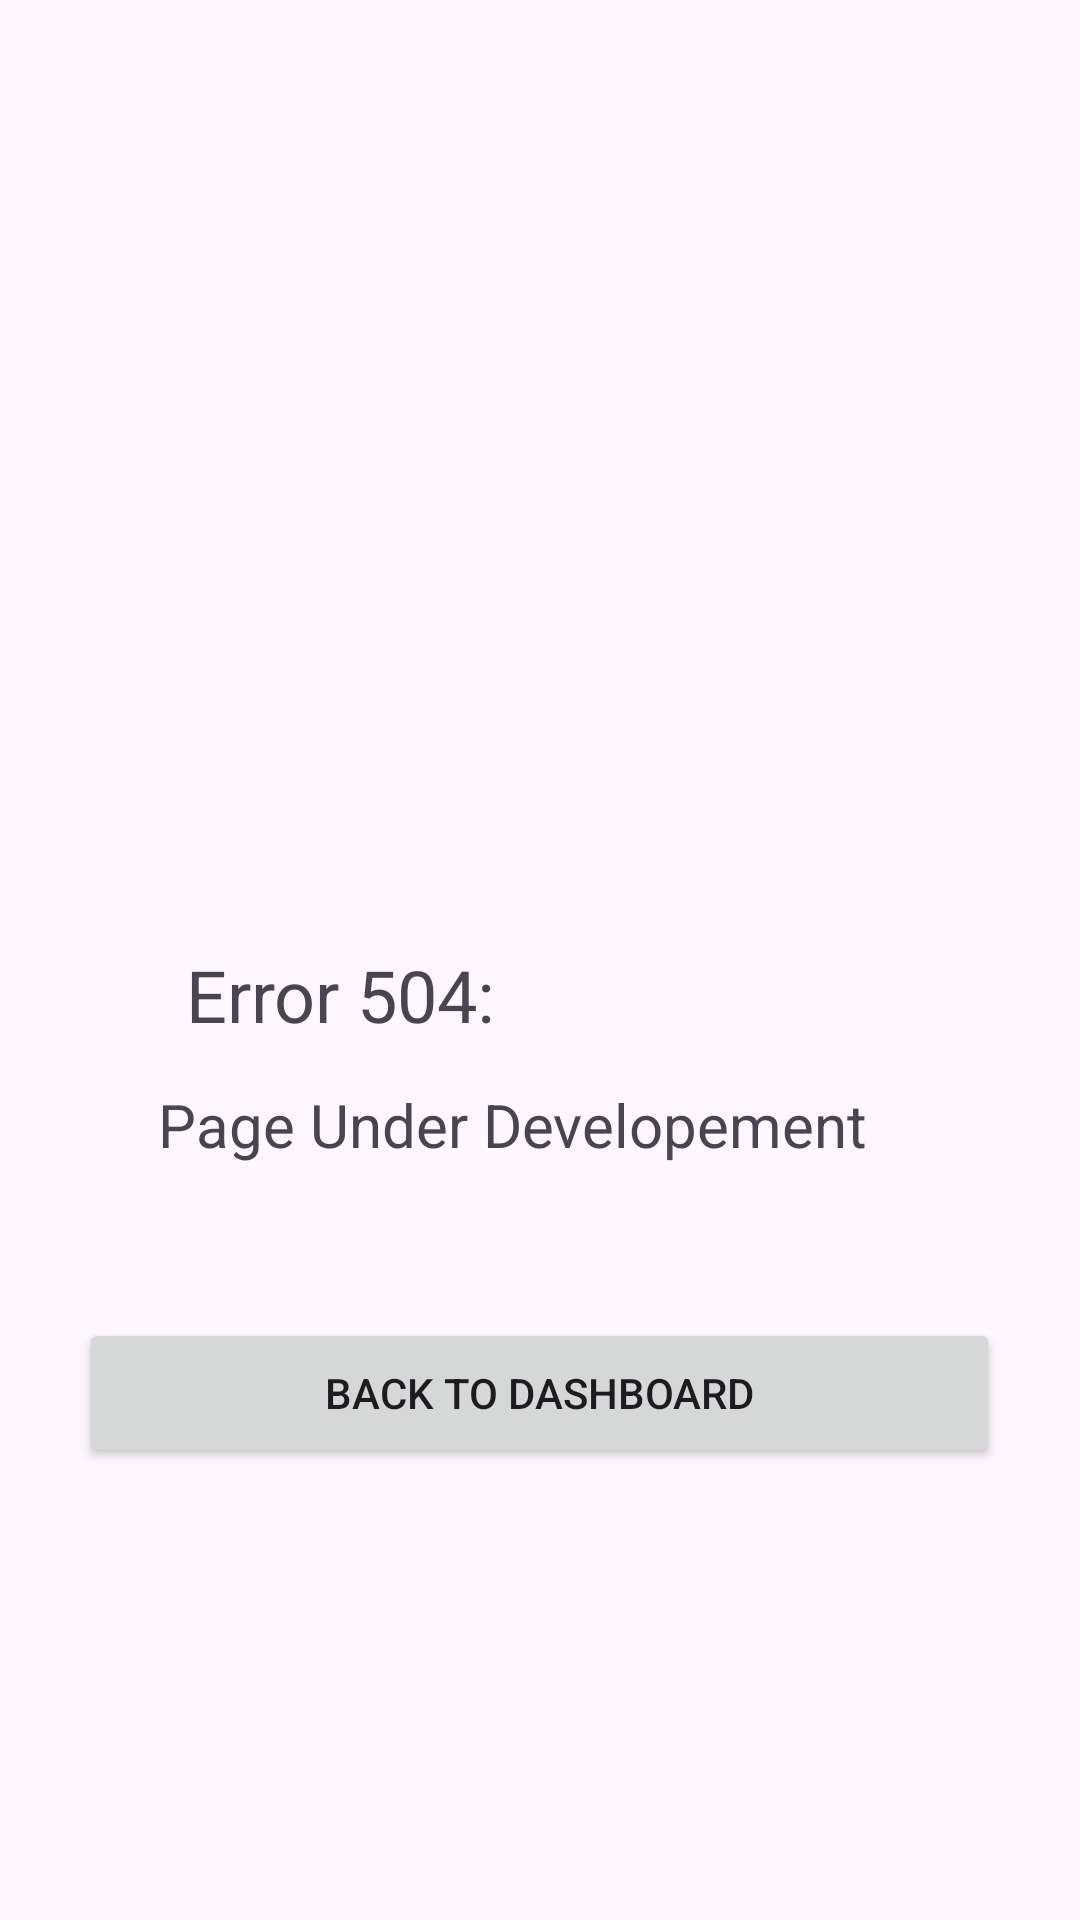

Here is an Android app screen rendered from its layout file. Give the layout XML and the strings, colors and styles it references.
<!-- AndroidManifest.xml: application theme Theme.ClientLedgerPro -->
<!-- res/layout/activity_page_under_developement.xml -->
<?xml version="1.0" encoding="utf-8"?>
<androidx.constraintlayout.widget.ConstraintLayout xmlns:android="http://schemas.android.com/apk/res/android"
    xmlns:app="http://schemas.android.com/apk/res-auto"
    xmlns:tools="http://schemas.android.com/tools"
    android:id="@+id/main"
    android:layout_width="match_parent"
    android:layout_height="match_parent"
    tools:context=".pageUnderDevelopement">


    <LinearLayout
        android:id="@+id/linearLayout"
        android:layout_width="wrap_content"
        android:layout_height="wrap_content"
        android:foregroundGravity="center"
        android:gravity="center"
        android:orientation="horizontal"
        android:paddingLeft="16dp"
        android:paddingRight="16dp"
        app:layout_constraintBottom_toBottomOf="parent"
        app:layout_constraintEnd_toEndOf="parent"
        app:layout_constraintStart_toStartOf="parent"
        app:layout_constraintTop_toTopOf="parent">

    </LinearLayout>


    <TextView
        android:id="@+id/textView2"
        android:layout_width="wrap_content"
        android:layout_height="wrap_content"
        android:text="Error 504:"
        android:textSize="24sp"
        app:layout_constraintBottom_toBottomOf="parent"
        app:layout_constraintEnd_toEndOf="parent"
        app:layout_constraintHorizontal_bias="0.241"
        app:layout_constraintStart_toStartOf="parent"
        app:layout_constraintTop_toTopOf="parent"
        app:layout_constraintVertical_bias="0.519" />

    <TextView
        android:id="@+id/textView3"
        android:layout_width="wrap_content"
        android:layout_height="wrap_content"
        android:text="Page Under Developement"
        android:textSize="20sp"
        app:layout_constraintBottom_toBottomOf="parent"
        app:layout_constraintEnd_toEndOf="parent"
        app:layout_constraintHorizontal_bias="0.425"
        app:layout_constraintStart_toStartOf="parent"
        app:layout_constraintTop_toBottomOf="@+id/textView2"
        app:layout_constraintVertical_bias="0.051" />

    <Button
        android:id="@+id/back_button"
        android:layout_width="307dp"
        android:layout_height="50dp"
        android:text="Back to Dashboard"
        app:layout_constraintBottom_toBottomOf="parent"
        app:layout_constraintEnd_toEndOf="parent"
        app:layout_constraintHorizontal_bias="0.496"
        app:layout_constraintStart_toStartOf="parent"
        app:layout_constraintTop_toBottomOf="@+id/textView3"
        app:layout_constraintVertical_bias="0.253" />


</androidx.constraintlayout.widget.ConstraintLayout>
<!-- resources referenced by this layout -->
<resources>
  <style name="Theme.ClientLedgerPro" parent="Base.Theme.ClientLedgerPro" />
  <style name="Base.Theme.ClientLedgerPro" parent="Theme.Material3.DayNight.NoActionBar">
          
          
      </style>
</resources>
